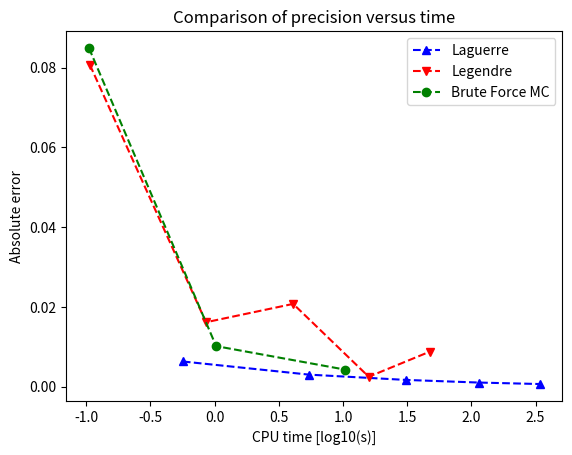

This figure's Python source:
import numpy as np, matplotlib.pyplot as plt

"""N = 100
alpha = 2
start = 0
end = 5
r = np.linspace(start,end,N)
psi = np.exp(-alpha*r)
approx_zero = 0.01

plt.plot(r,psi, label="Electron")
#plt.plot([start,end], [approx_zero,approx_zero], label="approx zero")
plt.plot(2.3,0.01,'X', label="approx zero", color = "r")
plt.grid(); plt.legend()
plt.xlabel("Distance r"); plt.ylabel("Psi function of electron")
plt.show()

###################################################
#######Plot monte carlo error######################
###################################################
file = open("brute_monte_carlo_accuracy.txt", "r")
lines = file.readlines()
size = len(lines)
i = 0
N = np.zeros(size)
error = np.zeros(size)
for i in range(size):
    line = lines[i].split()
    N[i] = line[0]
    error[i] = line[2]

"""


#################################################################################
########################Plot error as function as time###########################
#################################################################################

brute_force_time = np.array([1.9837e-05,0.00022733,0.00205109,0.0120933,0.104968,1.02758,10.2804])#time in seconds to complete the algorithm
brute_force_error = np.array([0.173965,0.0568929,0.0860584,0.0679437,0.0849495,0.0101632,0.0042974])#error

laguerre_error = np.array([0.00630838,0.00300674,0.00168394,0.00102497,0.000652004])
laguerre_time = np.array([0.565461,5.45619,30.8584,113.847,341.753])

legendre_error = np.array([0.0807253,0.0161529,0.0207566,0.0024796,0.00881355])
legenre_time = np.array([0.106745,0.856705,4.09135,15.8739,47.7655])

improved_error = np.array([0.0256453, 0.0350268, 0.00274833, 0.000468265, 0.00141248, 0.000285713,5.96489e-05])
improved_time = np.array([6.673e-05,0.00051678,0.00352412,0.0265326, 0.247553, 2.47919, 24.7062])


iterations = np.array([100,1000, 10000,100000,1000000,10000000,100000000])

plt.plot(np.log10(laguerre_time),laguerre_error,'--^',color = 'b',label = 'Laguerre')
plt.plot(np.log10(legenre_time),legendre_error,'--v',color ='r',label = 'Legendre')
plt.plot(np.log10(brute_force_time[-3:]),brute_force_error[-3:],'--o',color = "g",label = 'Brute Force MC')
plt.legend()
plt.ylabel('Absolute error')
plt.xlabel('CPU time [log10(s)]')
plt.title('Comparison of precision versus time' )
plt.show()

"""plt.plot(np.log10(iterations[:]),np.log10(improved_error[:]),"v", label = "Importance sampling",color = "r")
plt.plot(np.log10(iterations[:]),np.log10(brute_force_error[:]),"o", label = "Brute Force",color = "g")
plt.title('Absolute Error by Number of Iterations')
plt.xlabel("Iterations log10(N)")
plt.ylabel("Absolute Error log10(AbsError)")
plt.grid()
plt.legend()
plt.show()
plt.close('all')"""
#plt.plot(improved_time,improved_error)
#plt.plot(brute_force_time,brute_force_error)

#plt.show()
#plt.close()
"""K = 273.15
C_0 = 5567.11
T_0 = 0+K
T_1 = 30.5+K
T_2 = 13.36+K
m = 0.250
C_v = 4200

H_m = C_0*(T_1-T_2)/m - C_v*(T_2-T_0)
print(H_m)


gasskonstant = 8.31446261815324
trout = 43900.41/(gasskonstant*(100+K))
print(trout)"""
